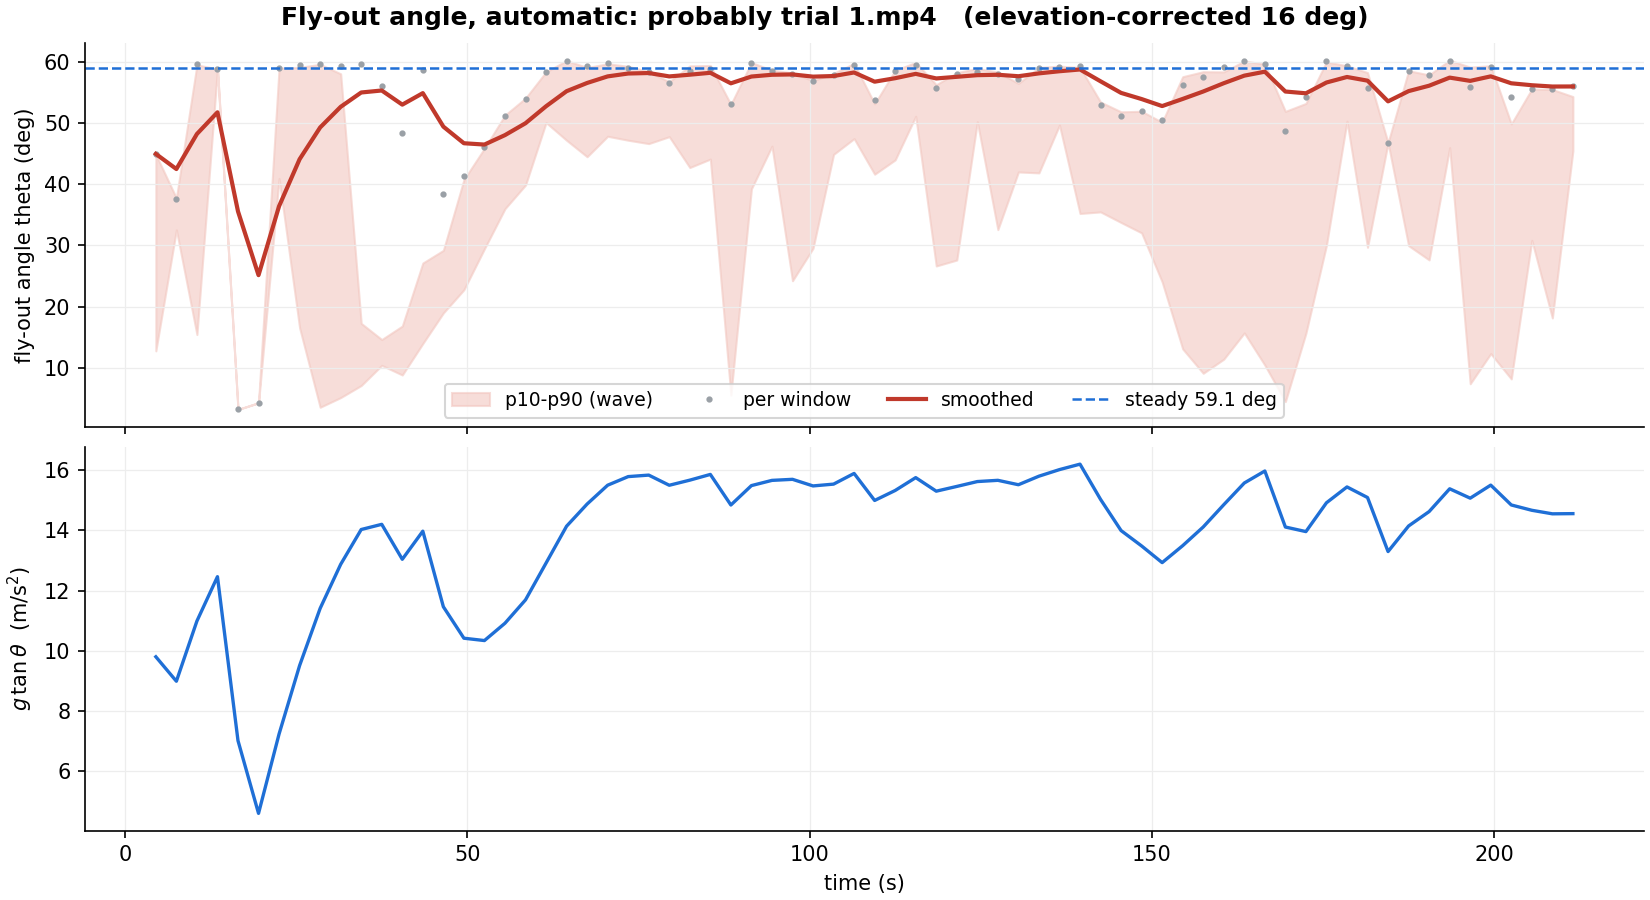

The table this chart was drawn from, first rows:
time, theta_apparent, lo, hi, n, sides, theta, theta_ema
4.5, 47.41, 12.74, 44.89, 4, 2, 44.98, 44.98
7.5, 39.41, 32.56, 37.75, 4, 1, 37.56, 42.51
10.5, 64.11, 15.41, 59.57, 9, 2, 59.73, 48.25
13.5, 63.1, 58.89, 58.89, 1, 1, 58.89, 51.8
16.5, 3.278, 3.147, 3.147, 1, 1, 3.147, 35.58
19.5, 4.416, 4.24, 4.24, 1, 1, 4.24, 25.13
22.5, 63.22, 40.96, 59.03, 3, 1, 59, 36.42
25.5, 63.83, 16.52, 59.16, 6, 2, 59.51, 44.12
28.5, 64.08, 3.502, 59.66, 21, 2, 59.71, 49.31
31.5, 63.77, 5.086, 58.1, 22, 2, 59.45, 52.69
34.5, 64.11, 7.065, 17.24, 59, 2, 59.73, 55.04
37.5, 59.74, 10.36, 14.59, 27, 2, 56.02, 55.37
40.5, 51.17, 8.785, 16.8, 39, 2, 48.41, 53.05
43.5, 62.88, 13.94, 27.12, 64, 2, 58.71, 54.94
46.5, 40.39, 18.95, 29.2, 75, 2, 38.48, 49.45
49.5, 43.42, 22.74, 40.76, 97, 2, 41.29, 46.73
52.5, 48.62, 29.45, 45.9, 111, 2, 46.08, 46.51
55.5, 54.22, 36.01, 51.32, 55, 2, 51.15, 48.06
58.5, 57.31, 39.89, 54.11, 51, 2, 53.9, 50.01
61.5, 62.44, 50.11, 58.41, 33, 2, 58.34, 52.78
64.5, 64.65, 47.21, 60.27, 24, 2, 60.19, 55.25
67.5, 63.58, 44.52, 59.13, 27, 2, 59.3, 56.6
70.5, 64.22, 47.87, 59.74, 34, 2, 59.83, 57.68
73.5, 63.33, 47.22, 59.33, 40, 2, 59.09, 58.15
76.5, 62.5, 46.67, 58.46, 46, 2, 58.39, 58.23
79.5, 60.36, 47.81, 56.78, 30, 2, 56.56, 57.67
82.5, 62.65, 42.75, 59.39, 31, 2, 58.52, 57.95
85.5, 63.09, 44.14, 59.46, 28, 1, 58.88, 58.26
88.5, 56.4, 5.51, 53.09, 17, 2, 53.1, 56.54
91.5, 64.27, 39.26, 59.95, 19, 2, 59.87, 57.65
94.5, 62.65, 46.25, 58.69, 31, 1, 58.52, 57.94
97.5, 62.18, 24.21, 58.26, 22, 2, 58.11, 58
100.5, 60.77, 29.53, 56.96, 28, 2, 56.91, 57.64
103.5, 61.97, 44.9, 58.16, 33, 2, 57.94, 57.74
106.5, 63.8, 47.49, 59.79, 16, 2, 59.48, 58.32
109.5, 57.19, 41.66, 53.18, 21, 2, 53.79, 56.81
112.5, 62.66, 44, 58.67, 20, 2, 58.52, 57.38
115.5, 63.84, 51.15, 59.96, 29, 2, 59.51, 58.09
118.5, 59.53, 26.63, 56.31, 13, 2, 55.84, 57.34
121.5, 62.21, 27.61, 58.28, 19, 2, 58.14, 57.61
124.5, 62.53, 50.26, 58.98, 30, 2, 58.42, 57.88
127.5, 62.14, 32.58, 58.38, 21, 2, 58.08, 57.94
130.5, 61.12, 42.03, 56.52, 17, 2, 57.22, 57.7
133.5, 63.35, 41.88, 59.14, 24, 2, 59.1, 58.17
136.5, 63.49, 49.71, 59.36, 33, 2, 59.22, 58.52
139.5, 63.68, 35.23, 59.13, 34, 2, 59.38, 58.81
142.5, 56.29, 35.49, 53.48, 75, 2, 53, 56.87
145.5, 54.24, 33.75, 51.88, 81, 2, 51.17, 54.97
148.5, 55.11, 32.06, 51.96, 87, 2, 51.95, 53.97
151.5, 53.5, 24.02, 50.17, 53, 2, 50.52, 52.82
154.5, 60.08, 13.06, 57.63, 28, 2, 56.32, 53.98
157.5, 61.62, 9.065, 58.45, 42, 2, 57.64, 55.2
160.5, 63.56, 11.38, 58.41, 36, 2, 59.28, 56.56
163.5, 64.76, 15.68, 60.19, 32, 2, 60.27, 57.8
166.5, 64.12, 10.4, 59.69, 16, 2, 59.74, 58.45
169.5, 51.49, 4.435, 51.95, 5, 1, 48.7, 55.2
172.5, 57.79, 15.63, 53.25, 11, 2, 54.33, 54.91
175.5, 64.67, 30.04, 60.05, 4, 2, 60.21, 56.67
178.5, 63.69, 50.35, 59.41, 9, 2, 59.39, 57.58
181.5, 59.46, 29.69, 58.3, 8, 2, 55.78, 56.98
... 10 more rows
